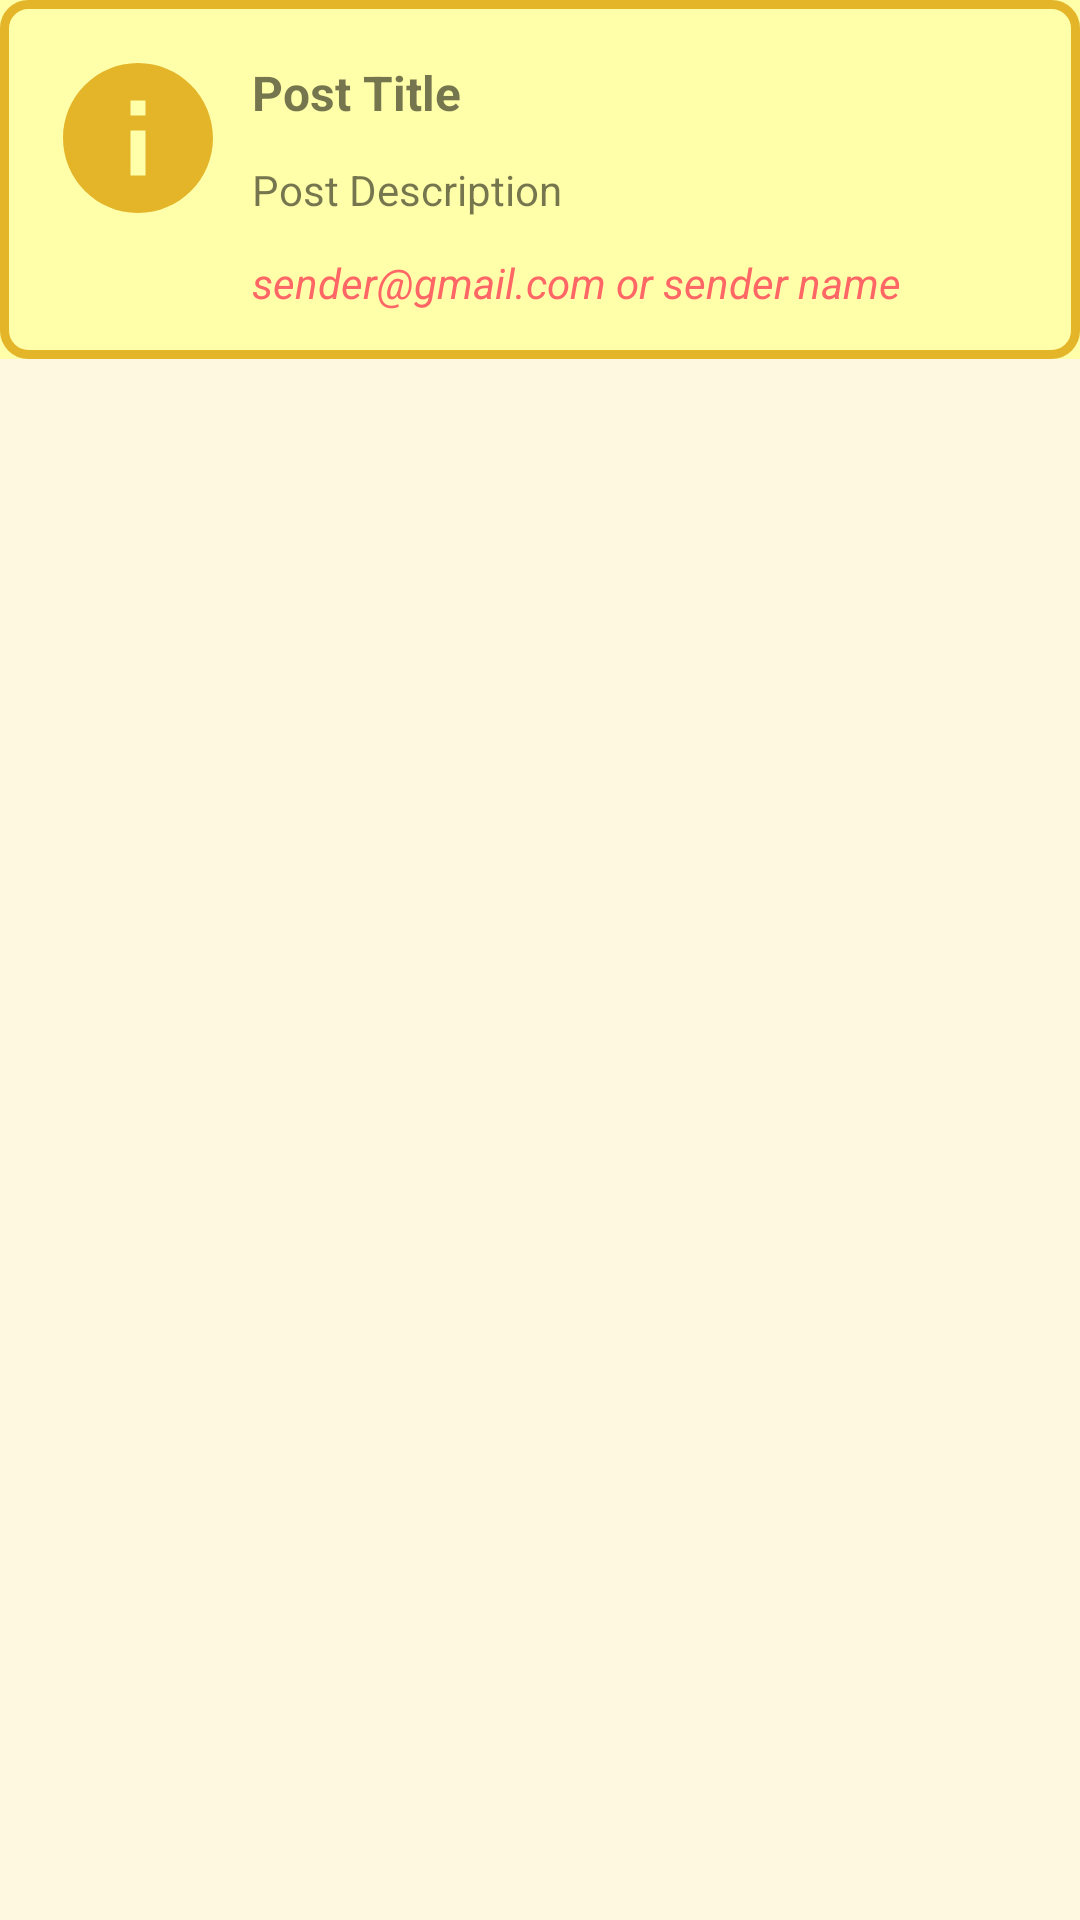

Layout XML and referenced resources for this Android screen:
<!-- AndroidManifest.xml: application theme Theme.WatFit -->
<!-- res/layout/card_shared_post.xml -->
<?xml version="1.0" encoding="utf-8"?>
<FrameLayout xmlns:android="http://schemas.android.com/apk/res/android"
    xmlns:app="http://schemas.android.com/apk/res-auto"
    xmlns:tools="http://schemas.android.com/tools"
    android:layout_width="match_parent"
    android:layout_height="wrap_content"
    android:clickable="true"
    android:onClick="navigateToPostViewActivity">

    <RelativeLayout
        android:layout_width="match_parent"
        android:layout_height="wrap_content"
        android:background="@drawable/border_rectangle"
        android:padding="16dp">

        <ImageView
            android:id="@+id/iv_post_type_csp"
            android:layout_width="60dp"
            android:layout_height="60dp"
            android:layout_alignParentStart="true"
            android:src="@drawable/ic_about" />

        <TextView
            android:id="@+id/lb_title_csp"
            android:layout_width="match_parent"
            android:layout_height="wrap_content"
            android:layout_toEndOf="@id/iv_post_type_csp"
            android:layout_alignParentTop="true"
            android:layout_marginStart="8dp"
            android:layout_marginTop="4dp"
            android:text="Post Title"
            android:textSize="16sp"
            android:textStyle="bold"
            android:maxLines="2"
            android:maxLength="66"/>

        <TextView
            android:id="@+id/lb_description_csp"
            android:layout_width="match_parent"
            android:layout_height="wrap_content"
            android:layout_below="@id/lb_title_csp"
            android:layout_marginStart="8dp"
            android:layout_marginTop="12dp"
            android:layout_toEndOf="@id/iv_post_type_csp"
            android:text="Post Description"
            android:textSize="14sp"
            android:maxLines="3"
            android:maxLength="108"/>

        <TextView
            android:id="@+id/lb_sender_csp"
            android:layout_width="match_parent"
            android:layout_height="wrap_content"
            android:layout_below="@id/lb_description_csp"
            android:layout_marginStart="8dp"
            android:layout_marginTop="12dp"
            android:layout_toEndOf="@id/iv_post_type_csp"
            android:maxLength="36"
            android:maxLines="1"
            android:text="sender@gmail.com or sender name"
            android:textSize="14sp"
            android:textStyle="italic"
            android:textColor="@color/light_red_1"/>

    </RelativeLayout>

</FrameLayout>
<!-- resources referenced by this layout -->
<resources>
  <color name="light_red_1">#ff6666</color>
  <!-- drawable border_rectangle (drawable) -->
  <?xml version="1.0" encoding="utf-8"?>
  <layer-list xmlns:android="http://schemas.android.com/apk/res/android">
      <item>
          <shape android:shape="rectangle">
              <solid android:color="@color/gold_1" />
          </shape>
      </item>
      <item>
          <shape android:shape="rectangle">
              <solid android:color="@android:color/transparent" />
              <stroke
                  android:color="@color/gold_4"
                  android:width="3dp" />
              <corners android:radius="8dp" />
          </shape>
      </item>
  </layer-list>
  <!-- drawable ic_about (drawable) -->
  <vector android:height="24dp" android:tint="#E4B429"
      android:viewportHeight="24" android:viewportWidth="24"
      android:width="24dp" xmlns:android="http://schemas.android.com/apk/res/android">
      <path android:fillColor="@android:color/white" android:pathData="M12,2C6.48,2 2,6.48 2,12s4.48,10 10,10 10,-4.48 10,-10S17.52,2 12,2zM13,17h-2v-6h2v6zM13,9h-2L11,7h2v2z"/>
  </vector>
  <style name="Theme.WatFit" parent="Theme.MaterialComponents.DayNight.DarkActionBar">
          
          <item name="colorPrimary">@color/gold_4</item>
          <item name="colorPrimaryVariant">@color/gold_3</item>
          <item name="colorOnPrimary">@color/white</item>
          
          <item name="colorSecondary">@color/teal_200</item>
          <item name="colorSecondaryVariant">@color/teal_700</item>
          <item name="colorOnSecondary">@color/black</item>
          
          <item name="android:statusBarColor">?attr/colorOnSecondary</item>
  
          
          <item name="android:windowBackground">@color/light_beige_1</item> 
      </style>
  <color name="gold_1">#FFFFAA</color>
  <color name="gold_4">#E4B429</color>
  <color name="gold_3">#FFD54F</color>
  <color name="white">#FFFFFFFF</color>
  <color name="teal_200">#FF03DAC5</color>
  <color name="teal_700">#FF018786</color>
  <color name="black">#FF000000</color>
  <color name="light_beige_1">#FFF8E1</color>
</resources>
